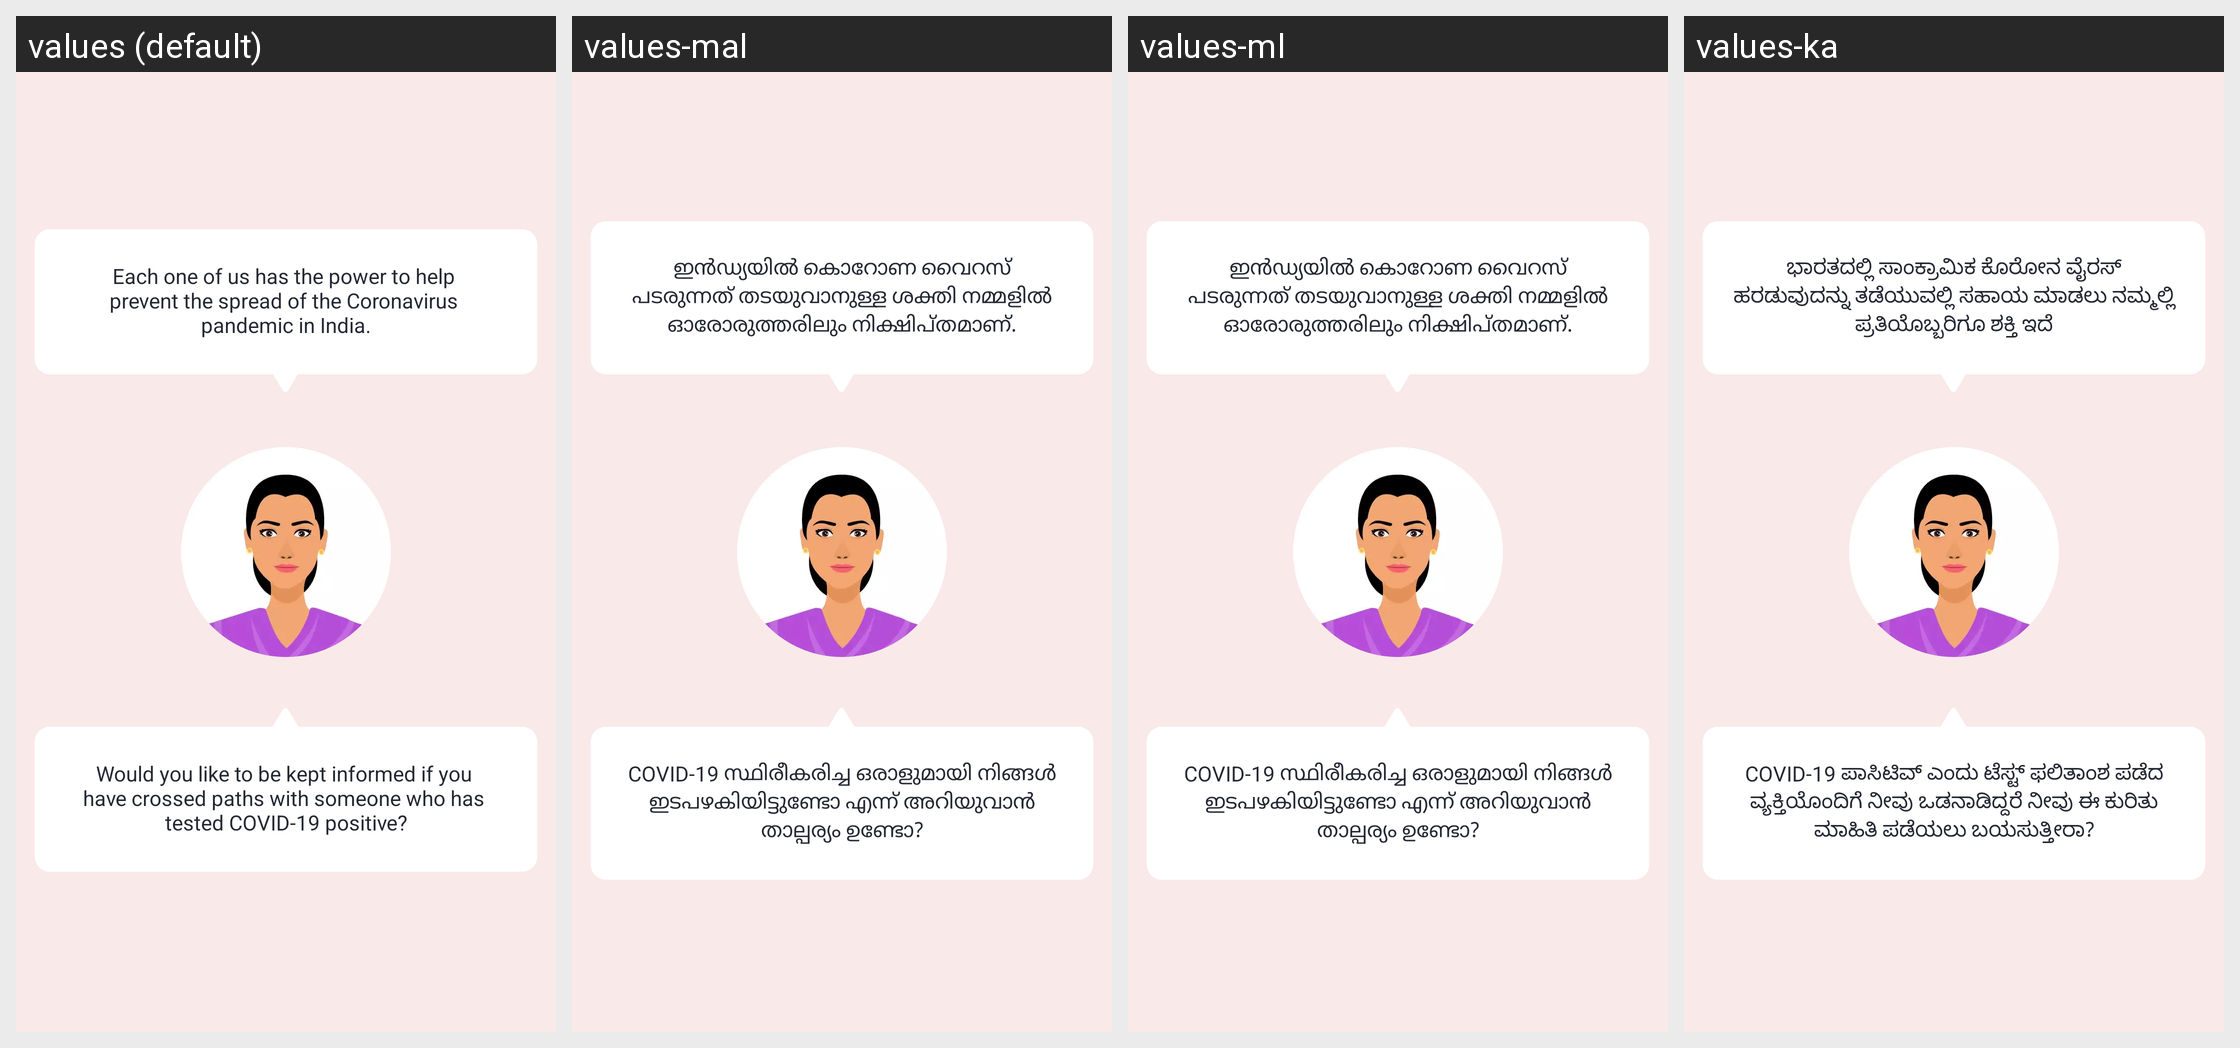

The same Android screen rendered under several of its app's locales, left to right. List the strings drawn on it with the default value and each locale's translation.
Android screen res/layout/fragment_first_introduction.xml rendered under 4 locales, left to right: values (default), values-mal, values-ml, values-ka. Device: Nexus 5 (rendered at 1080×1920; each locale shown at half size, 540×960, under a caption strip naming it); theme AppTheme.
Other locales in the repository, not shown: values-as, values-ba, values-gu, values-hi, values-lus, values-ma, values-mai, values-od, values-pu, values-sat, values-ta, values-te, values-ur.
Strings drawn on this screen, with the default value and each locale's value (text and hints the layout hard-codes, and strings that could not be matched under every locale, appear in the picture but are not listed):

each_one_of_us
  values: Each one of us has the power to help 
      prevent the spread of the Coronavirus 
      pandemic in India.
  values-mal: ഇൻഡ്യയിൽ കൊറോണ വൈറസ് പടരുന്നത് തടയുവാനുള്ള ശക്തി നമ്മളിൽ ഓരോരുത്തരിലും നിക്ഷിപ്തമാണ്.
  values-ml: ഇൻഡ്യയിൽ കൊറോണ വൈറസ് പടരുന്നത് തടയുവാനുള്ള ശക്തി നമ്മളിൽ ഓരോരുത്തരിലും നിക്ഷിപ്തമാണ്.
  values-ka: ಭಾರತದಲ್ಲಿ ಸಾಂಕ್ರಾಮಿಕ ಕೊರೋನ ವೈರಸ್ ಹರಡುವುದನ್ನು ತಡೆಯುವಲ್ಲಿ ಸಹಾಯ ಮಾಡಲು ನಮ್ಮಲ್ಲಿ ಪ್ರತಿಯೊಬ್ಬರಿಗೂ ಶಕ್ತಿ ಇದೆ

would_you_like_to
  values: Would you like to be kept informed if you 
      have crossed paths with someone who has 
      tested COVID-19 positive?
  values-mal: COVID-19 സ്ഥിരീകരിച്ച ഒരാളുമായി നിങ്ങൾ ഇടപഴകിയിട്ടുണ്ടോ എന്ന് അറിയുവാൻ താല്പര്യം ഉണ്ടോ?
  values-ml: COVID-19 സ്ഥിരീകരിച്ച ഒരാളുമായി നിങ്ങൾ ഇടപഴകിയിട്ടുണ്ടോ എന്ന് അറിയുവാൻ താല്പര്യം ഉണ്ടോ?
  values-ka: COVID-19 ಪಾಸಿಟಿವ್ ಎಂದು ಟೆಸ್ಟ್ ಫಲಿತಾಂಶ ಪಡೆದ ವ್ಯಕ್ತಿಯೊಂದಿಗೆ ನೀವು ಒಡನಾಡಿದ್ದರೆ ನೀವು ಈ ಕುರಿತು ಮಾಹಿತಿ ಪಡೆಯಲು ಬಯಸುತ್ತೀರಾ?
